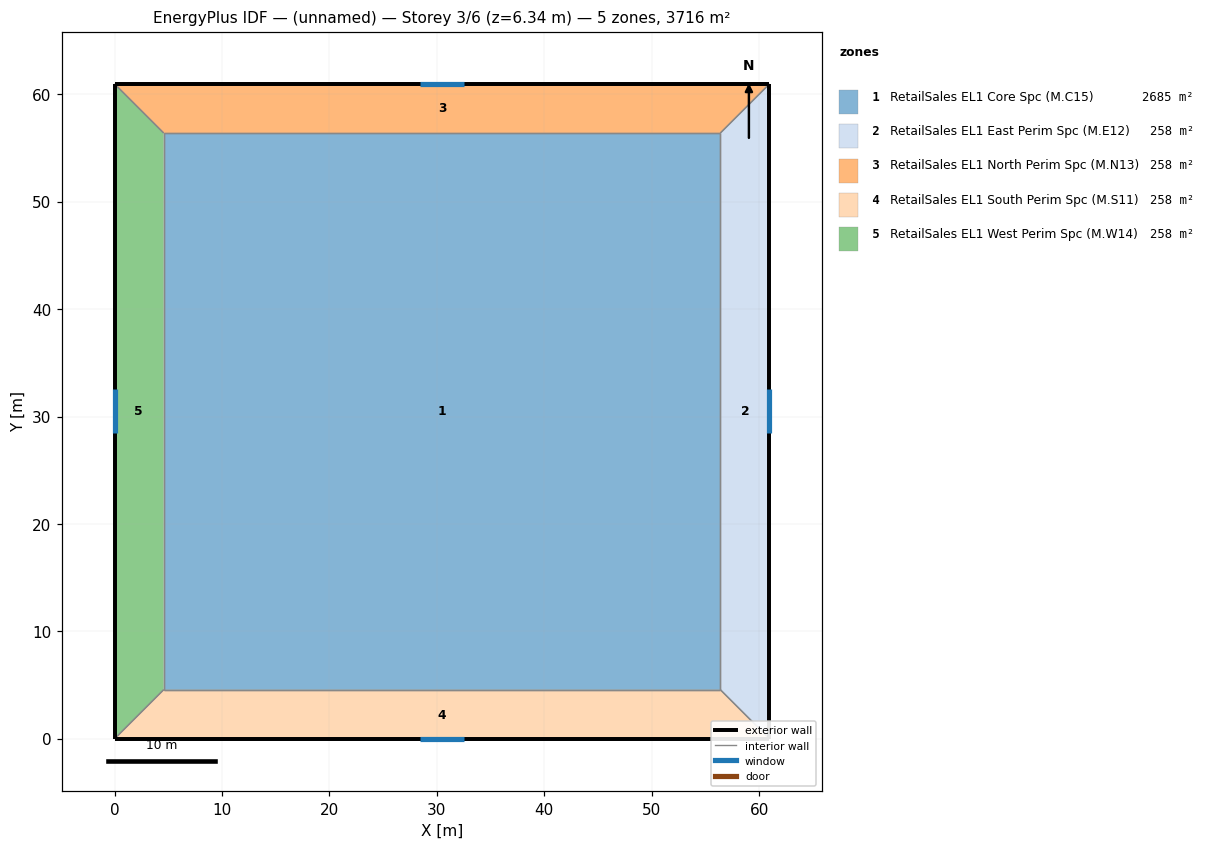
=== STOREY PLAN SPEC (per zone: floor XY polygon, exterior-wall plan segments, windows/doors) ===
zone 1: RetailSales EL1 Core Spc (M.C15)  (2684.9 m²)
  floor: (56.39, 56.39) (56.39, 4.57) (4.57, 4.57) (4.57, 56.39)
  interior walls: 4
zone 2: RetailSales EL1 East Perim Spc (M.E12)  (257.8 m²)
  floor: (60.96, 60.96) (60.96, 0.00) (56.39, 4.57) (56.39, 56.39)
  exterior wall: (60.96, 0.00) – (60.96, 60.96)  [61.0 m]
    window: (60.96, 28.44) – (60.96, 32.52)  [7.7 m²]
  interior walls: 3
zone 3: RetailSales EL1 North Perim Spc (M.N13)  (257.8 m²)
  floor: (60.96, 60.96) (56.39, 56.39) (4.57, 56.39) (0.00, 60.96)
  exterior wall: (60.96, 60.96) – (0.00, 60.96)  [61.0 m]
    window: (32.52, 60.96) – (28.44, 60.96)  [7.7 m²]
  interior walls: 3
zone 4: RetailSales EL1 South Perim Spc (M.S11)  (257.8 m²)
  floor: (56.39, 4.57) (60.96, 0.00) (0.00, 0.00) (4.57, 4.57)
  exterior wall: (0.00, 0.00) – (60.96, 0.00)  [61.0 m]
    window: (28.44, 0.00) – (32.52, 0.00)  [7.7 m²]
  interior walls: 3
zone 5: RetailSales EL1 West Perim Spc (M.W14)  (257.8 m²)
  floor: (0.00, 60.96) (4.57, 56.39) (4.57, 4.57) (0.00, 0.00)
  exterior wall: (0.00, 60.96) – (0.00, 0.00)  [61.0 m]
    window: (0.00, 32.52) – (0.00, 28.44)  [7.7 m²]
  interior walls: 3

=== DERIVED (storey summary) ===
Building: (unnamed)
Storey: 3 of 6  (floor level z = 6.34 m)
Storey gross floor area: 3716.1 m²
Zones on this storey: 5
  - RetailSales EL1 Core Spc (M.C15): floor 2684.9 m²
  - RetailSales EL1 East Perim Spc (M.E12): floor 257.8 m²; exterior wall 61.0 m (278.7 m²); 1 window(s) 7.7 m²; WWR 2.8%
  - RetailSales EL1 North Perim Spc (M.N13): floor 257.8 m²; exterior wall 61.0 m (278.7 m²); 1 window(s) 7.7 m²; WWR 2.8%
  - RetailSales EL1 South Perim Spc (M.S11): floor 257.8 m²; exterior wall 61.0 m (278.7 m²); 1 window(s) 7.7 m²; WWR 2.8%
  - RetailSales EL1 West Perim Spc (M.W14): floor 257.8 m²; exterior wall 61.0 m (278.7 m²); 1 window(s) 7.7 m²; WWR 2.8%
Zone adjacency (shared interzone walls):
  - RetailSales EL1 Core Spc (M.C15) ↔ RetailSales EL1 East Perim Spc (M.E12)
  - RetailSales EL1 Core Spc (M.C15) ↔ RetailSales EL1 North Perim Spc (M.N13)
  - RetailSales EL1 Core Spc (M.C15) ↔ RetailSales EL1 South Perim Spc (M.S11)
  - RetailSales EL1 Core Spc (M.C15) ↔ RetailSales EL1 West Perim Spc (M.W14)
  - RetailSales EL1 East Perim Spc (M.E12) ↔ RetailSales EL1 North Perim Spc (M.N13)
  - RetailSales EL1 East Perim Spc (M.E12) ↔ RetailSales EL1 South Perim Spc (M.S11)
  - RetailSales EL1 North Perim Spc (M.N13) ↔ RetailSales EL1 West Perim Spc (M.W14)
  - RetailSales EL1 South Perim Spc (M.S11) ↔ RetailSales EL1 West Perim Spc (M.W14)